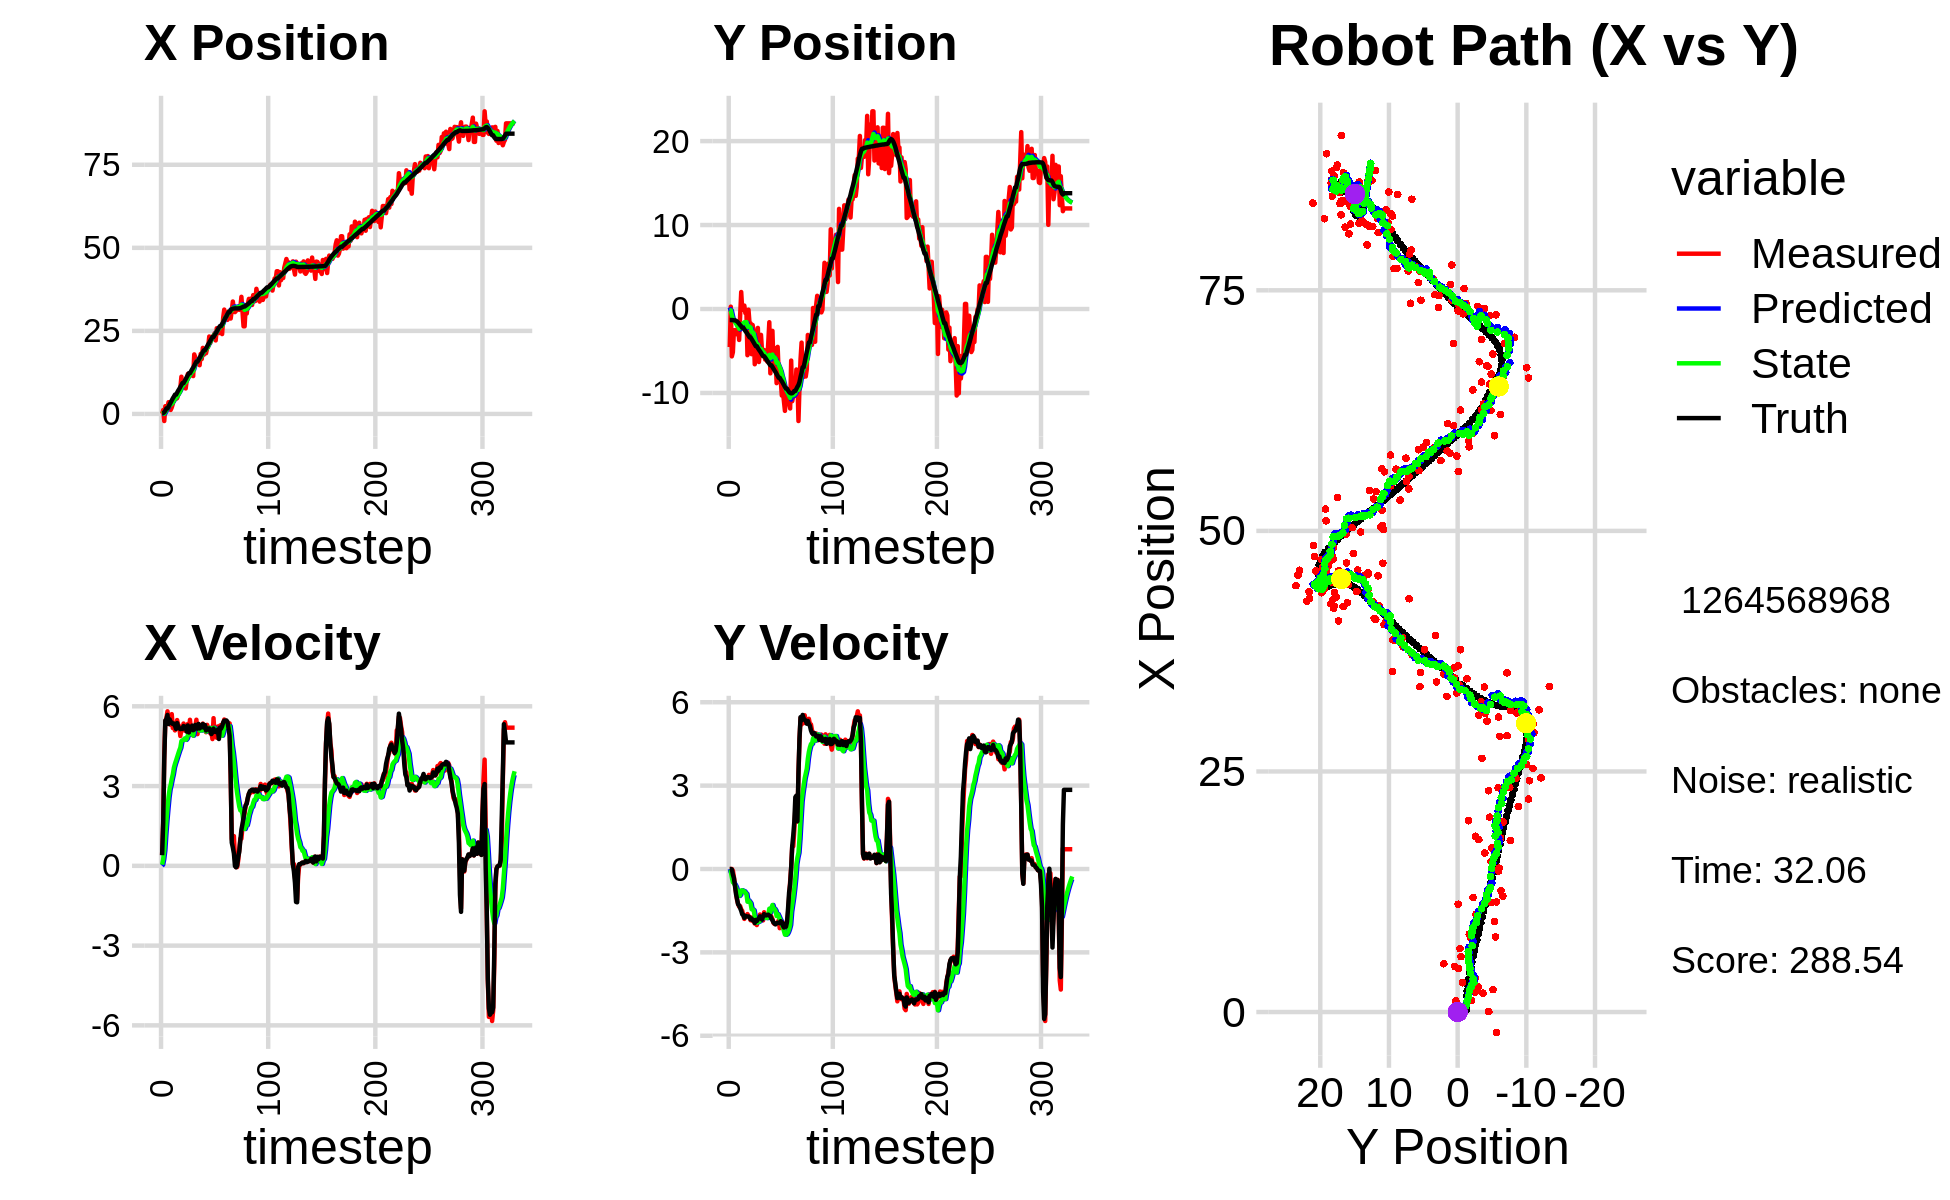

The data file committed next to this chart (first rows):
1.373750342953472536e-01, 2.532346249321833387e+00, 0.000000000000000000e+00, 0.000000000000000000e+00, 0.000000000000000000e+00, 0.000000000000000000e+00, 0.000000000000000000e+00, 0.000000000000000000e+00, 1.351451906158324459e-02, 1.884679416158377141e-01, 0.000000000000000000e+00, 0.000000000000000000e+00, 2.550448774536203667e-01, -1.313314437071105623e+00, 0.000000000000000000e+00, 0.000000000000000000e+00, 0.000000000000000000e+00, -2.770761602732818574e-05
5.326831345343031182e-02, -4.532076835299635675e+00, 4.129999709671495212e-01, -1.172202158200784215e-04, 1.351451906158324459e-02, 1.884679416158377141e-01, 0.000000000000000000e+00, 0.000000000000000000e+00, 2.524689797135740502e-02, -2.060330209220030684e-01, 4.427927838300398794e-02, -1.199975806866706574e-01, 2.550448774536203667e-01, -1.313314437071105623e+00, 4.000000000000000222e-01, 0.000000000000000000e+00, 4.000000059604644775e-01, 2.838262007571756840e-04
1.175554573865888575e+00, 2.749224992158471603e-01, 1.605999881906719162e+00, -4.558248571380654041e-04, 2.967482580965780450e-02, -2.180327789906701397e-01, 4.427927838300398794e-02, -1.199975806866706574e-01, 2.157616419449042422e-01, -1.666007600015317613e-01, 2.459131128438394043e-01, -8.327136151753147808e-02, 2.696284648213614910e-01, -1.313313236215697177e+00, 1.600000000000000089e+00, 0.000000000000000000e+00, 1.600000023841857910e+00, 2.838262007571756840e-04
-2.134275257827632721e+00, -5.643243936559040996e+00, 4.162000041503289616e+00, 1.070954260739292400e-03, 2.403529532292881798e-01, -1.749278961532849119e-01, 2.459131128438394043e-01, -8.327136151753147808e-02, 8.164569343883099073e-02, -7.212574046672648453e-01, 5.748816224580299838e-01, -3.066447715168018062e-01, 5.053767566066702521e-01, -1.313249257020534966e+00, 4.000000000000000000e+00, -1.499999999999999944e-02, 4.000000000000000000e+00, -2.573172096163034439e-04
2.335071503890877143e+00, -5.149292131987111887e+00, 5.427679437011076580e+00, -5.898846633574962584e-02, 1.391338556846339891e-01, -7.519218818189450371e-01, 5.748816224580299838e-01, -3.066447715168018062e-01, 6.429507305176657139e-01, -1.204580112477225295e+00, 1.183235537178057184e+00, -4.775324555440333407e-01, 1.026483476150090723e+00, -1.319187780759637718e+00, 5.466999999999999638e+00, -2.010000000000000120e-01, 5.469999790191650391e+00, 1.086765434592962265e-02
2.068900466320704901e+00, -2.527238333199968601e+00, 5.556426772581269269e+00, -2.902050382754478020e-01, 7.612742842354713879e-01, -1.252333358031628707e+00, 1.183235537178057184e+00, -4.775324555440333407e-01, 1.138814248556398789e+00, -1.381696167214325310e+00, 1.700772833366728465e+00, -5.146976753870492471e-01, 1.658021867378338454e+00, -1.349498832226413869e+00, 5.511999999999999567e+00, -3.260000000000000120e-01, 5.521999835968017578e+00, 5.218130350112915039e-02
2.068900466320704901e+00, -2.527238333199968601e+00, 5.811900756028768100e+00, -5.619014418973615754e-01, 1.308891531893071614e+00, -1.433165934753030335e+00, 1.700772833366728465e+00, -5.146976753870492471e-01, 1.604557160416068218e+00, -1.557910624346999784e+00, 2.162366130018532839e+00, -5.745468440034492419e-01, 1.658021867378338454e+00, -1.349498832226413869e+00, 5.674000000000000377e+00, -6.059999999999999831e-01, 5.705999851226806641e+00, 9.638162702322006226e-02
3.542196571552911788e+00, -2.595002443446424945e+00, 5.483439776969898816e+00, -8.172061318550539744e-01, 1.820793773417921591e+00, -1.615365308747344741e+00, 2.162366130018532839e+00, -5.745468440034492419e-01, 2.218816899517172203e+00, -1.739292064161274354e+00, 2.583474828652893684e+00, -6.535751997791450219e-01, 2.199235856346649420e+00, -1.397488862783874408e+00, 5.333999999999999631e+00, -9.010000000000000231e-01, 5.408999919891357422e+00, 1.479427814483642578e-01
2.614493056965356388e+00, -3.020372406999670911e+00, 5.464410815357726214e+00, -1.114964131853335871e+00, 2.477164382382461394e+00, -1.804649584139188967e+00, 2.583474828652893684e+00, -6.535751997791450219e-01, 2.630705110984863371e+00, -1.968073996215105703e+00, 2.883914545585454459e+00, -7.713701330457866101e-01, 2.819559037948537128e+00, -1.486721532166230153e+00, 5.509000000000000341e+00, -1.078999999999999959e+00, 5.613999843597412109e+00, 2.012781500816345215e-01
1.200363337829085664e+00, -1.995673791017701149e+00, 5.302761680328060834e+00, -1.258259306595564730e+00, 2.919096565543408683e+00, -2.045211009519684264e+00, 2.883914545585454459e+00, -7.713701330457866101e-01, 2.786422356122420840e+00, -2.065612358666366610e+00, 3.049513083454388873e+00, -8.288165750511773400e-01, 3.451356827861298715e+00, -1.612677083302745507e+00, 5.410000000000000142e+00, -1.266999999999999904e+00, 5.557000160217285156e+00, 2.329751104116439819e-01
1.953295886278339832e+00, -3.688339458407575489e+00, 5.704604105468776609e+00, -1.353609993973044157e+00, 3.091373664467859772e+00, -2.148494016171484500e+00, 3.049513083454388873e+00, -8.288165750511773400e-01, 3.052264273964469421e+00, -2.353420872328524371e+00, 3.265004796353476291e+00, -9.701288334828542803e-01, 4.072668015757108684e+00, -1.758714900469808384e+00, 5.392000000000000348e+00, -1.310999999999999943e+00, 5.548999786376953125e+00, 2.329751104116439819e-01
3.046776711791900905e+00, -7.111208891422700074e-01, 5.181668252737693159e+00, -1.335482430537804799e+00, 3.378764753599817094e+00, -2.450433755676809877e+00, 3.265004796353476291e+00, -9.701288334828542803e-01, 3.420346917739220505e+00, -2.269603529902537886e+00, 3.442797656673512119e+00, -9.278551706874399452e-01, 4.688482224702939405e+00, -1.916134046049903450e+00, 5.331999999999999851e+00, -1.407999999999999918e+00, 5.514999866485595703e+00, 2.522426247596740723e-01
5.022639021543625404e+00, 2.021571709210185475e+00, 5.355774730246946724e+00, -1.451576959055121518e+00, 3.764626683406571583e+00, -2.362389046971281825e+00, 3.442797656673512119e+00, -9.278551706874399452e-01, 4.033275035138759179e+00, -1.884822611283934357e+00, 3.693779467696044705e+00, -7.726923790667448166e-01, 5.200399339593510639e+00, -2.055155204245508571e+00, 5.349000000000000199e+00, -1.504999999999999893e+00, 5.557000160217285156e+00, 2.646718323230743408e-01
4.517141282692150206e+00, -9.116332396107991454e-02, 5.093153444217260351e+00, -1.505492482873160620e+00, 4.402652981908363294e+00, -1.962091849190608750e+00, 3.693779467696044705e+00, -7.726923790667448166e-01, 4.483916459690123091e+00, -1.785040416248869111e+00, 3.839722344833601309e+00, -7.686202269829933709e-01, 5.810569703288233079e+00, -2.233916447758363955e+00, 5.275999999999999801e+00, -1.631000000000000005e+00, 5.522999763488769531e+00, 2.874073386192321777e-01
4.517141282692150206e+00, -9.116332396107991454e-02, 5.212710864617094764e+00, -1.671023994837615545e+00, 4.867888694173482911e+00, -1.861902438947168559e+00, 3.839722344833601309e+00, -7.686202269829933709e-01, 4.881353420580477831e+00, -1.705219171637386122e+00, 3.961267733754475273e+00, -7.902228884330586567e-01, 5.810569703288233079e+00, -2.233916447758363955e+00, 5.150000000000000355e+00, -1.649000000000000021e+00, 5.407999992370605469e+00, 3.102173507213592529e-01
4.737938463465572347e+00, 4.064098140843925844e-01, 5.482475212727881519e+00, -1.795501923702688574e+00, 5.277480193955925714e+00, -1.784241460480691988e+00, 3.961267733754475273e+00, -7.902228884330586567e-01, 5.270776157111463966e+00, -1.584406461067624949e+00, 4.088832425882848121e+00, -8.033897321480401033e-01, 6.404283464050762653e+00, -2.422644780810145448e+00, 5.371000000000000441e+00, -1.758000000000000007e+00, 5.651999950408935547e+00, 3.164899647235870361e-01
5.761995017858778212e+00, -4.937694531253074559e-01, 5.308564060766889803e+00, -1.738546297679175234e+00, 5.679659399699748867e+00, -1.664745434282429049e+00, 4.088832425882848121e+00, -8.033897321480401033e-01, 5.747916088143025348e+00, -1.578864268382976110e+00, 4.214993049369923028e+00, -8.589338811547385655e-01, 7.014573990939443782e+00, -2.621860788454745350e+00, 5.230999999999999872e+00, -1.689000000000000057e+00, 5.497000217437744141e+00, 3.164899647235870361e-01
6.600994229313788431e+00, -3.314569459817128805e-01, 5.248483850458908861e+00, -1.700208357885375055e+00, 6.169415393080017296e+00, -1.664757656498450089e+00, 4.214993049369923028e+00, -8.589338811547385655e-01, 6.278989375288277941e+00, -1.555144257669174968e+00, 4.338669982394574909e+00, -8.949285404435158853e-01, 7.514385163825195058e+00, -2.783585594632140392e+00, 5.182999999999999829e+00, -1.699000000000000066e+00, 5.453999996185302734e+00, 3.132753670215606689e-01
7.808324486161287936e+00, -5.504624054291606505e+00, 4.882568951777709110e+00, -1.622203820384525708e+00, 6.712856373527735343e+00, -1.644637111713526556e+00, 4.338669982394574909e+00, -8.949285404435158853e-01, 6.894718707892613985e+00, -2.128735757997210154e+00, 4.444083335818795888e+00, -1.176332618665208773e+00, 8.107765138113018466e+00, -2.979420588697811567e+00, 5.142000000000000348e+00, -1.709000000000000075e+00, 5.419000148773193359e+00, 3.207697570323944092e-01
1.120225447446535760e+01, -8.017139232465494980e-02, 5.119840538443384048e+00, -1.694604148085179673e+00, 7.339127041474493574e+00, -2.246369019863731165e+00, 4.444083335818795888e+00, -1.176332618665208773e+00, 7.922955310209141899e+00, -2.023503474824944970e+00, 4.691262884434415525e+00, -1.131370797239083847e+00, 8.698776185592629773e+00, -3.175698325729980454e+00, 5.155999999999999694e+00, -1.707000000000000073e+00, 5.431000232696533203e+00, 3.196379840373992920e-01
8.096641838762124621e+00, -1.697805093025961609e+00, 5.104445374130230917e+00, -1.721745430285952283e+00, 8.392081598652582741e+00, -2.136640554548853377e+00, 4.691262884434415525e+00, -1.131370797239083847e+00, 8.368944945162553495e+00, -2.117061520353925363e+00, 4.718954532432953819e+00, -1.181445310912974778e+00, 9.290086686417511785e+00, -3.374019191425358333e+00, 5.147999999999999687e+00, -1.737999999999999989e+00, 5.434000015258789062e+00, 3.253191113471984863e-01
8.096641838762124621e+00, -1.697805093025961609e+00, 5.351976566122931267e+00, -1.844794104354442910e+00, 8.840840398405848788e+00, -2.235206051445222997e+00, 4.718954532432953819e+00, -1.181445310912974778e+00, 8.763688279382304103e+00, -2.208083613748011764e+00, 4.747834473584583215e+00, -1.235498744609016430e+00, 9.290086686417511785e+00, -3.374019191425358333e+00, 5.256999999999999673e+00, -1.812000000000000055e+00, 5.559999942779541016e+00, 3.319400548934936523e-01
9.421444803713800553e+00, -5.381063149888528407e+00, 5.087244854613619083e+00, -1.744368496174740546e+00, 9.238471726740762335e+00, -2.331633488208913363e+00, 4.747834473584583215e+00, -1.235498744609016430e+00, 9.280348487613585107e+00, -2.710638227373033615e+00, 4.790350214326526412e+00, -1.449782574759242326e+00, 9.891914307771802584e+00, -3.581032322181195493e+00, 5.211000000000000298e+00, -1.780000000000000027e+00, 5.506000041961669922e+00, 3.303273022174835205e-01
7.673228681176088806e+00, -1.905232236800256329e+00, 5.220900064681650576e+00, -1.867947633288202125e+00, 9.759383509046237748e+00, -2.855616484848957803e+00, 4.790350214326526412e+00, -1.449782574759242326e+00, 9.480916312191549622e+00, -2.767875918074069297e+00, 4.736605443951557248e+00, -1.453325995684355387e+00, 1.049089616573564143e+01, -3.786837624026526683e+00, 5.235000000000000320e+00, -1.844000000000000083e+00, 5.550000190734863281e+00, 3.435912728309631348e-01
1.015895432202722759e+01, -2.687166975428298521e+00, 5.138043301321783218e+00, -1.838302918181129231e+00, 9.954576856586704992e+00, -2.913208517642504880e+00, 4.736605443951557248e+00, -1.453325995684355387e+00, 1.000238456830600597e+01, -2.907378999379347295e+00, 4.786330453979393162e+00, -1.488983907005251739e+00, 1.108493989677928404e+01, -3.998251483530851136e+00, 5.044999999999999929e+00, -1.840999999999999970e+00, 5.369999885559082031e+00, 3.435912728309631348e-01
1.203973904254551996e+01, -6.582632111141609066e+00, 5.335472494932379739e+00, -1.962640467641344255e+00, 1.048101761370394591e+01, -3.056277390079872536e+00, 4.786330453979393162e+00, -1.488983907005251739e+00, 1.072937572602562106e+01, -3.488514368254353570e+00, 4.913762495837222133e+00, -1.722779552613261878e+00, 1.167794221610297001e+01, -4.215425775258696106e+00, 5.280000000000000249e+00, -1.941999999999999948e+00, 5.625999927520751953e+00, 3.524853289127349854e-01
1.144596958159563727e+01, -5.667868659450816082e+00, 4.994134801484993780e+00, -1.821667758501807732e+00, 1.122075197560934257e+01, -3.660792323515679847e+00, 4.913762495837222133e+00, -1.722779552613261878e+00, 1.125668442721635643e+01, -3.897815531553177504e+00, 4.932277890579150004e+00, -1.835032787981642377e+00, 1.226392740047183594e+01, -4.429814145845895723e+00, 5.016000000000000014e+00, -1.832000000000000073e+00, 5.340000152587890625e+00, 3.497643172740936279e-01
1.144596958159563727e+01, -5.667868659450816082e+00, 5.493411188235753251e+00, -2.017012713171076221e+00, 1.174991221627427151e+01, -4.081318810351342030e+00, 4.932277890579150004e+00, -1.835032787981642377e+00, 1.173240185751237341e+01, -4.274148465616854686e+00, 4.974396914362375632e+00, -1.936424710375872937e+00, 1.226392740047183594e+01, -4.429814145845895723e+00, 5.152999999999999581e+00, -1.874000000000000110e+00, 5.482999801635742188e+00, 3.518879115581512451e-01
1.189927560084958280e+01, -2.254150675053129493e+00, 5.093446675281606773e+00, -1.781464559856762220e+00, 1.222984154894861142e+01, -4.467790936654441936e+00, 4.974396914362375632e+00, -1.936424710375872937e+00, 1.218806800613838170e+01, -4.203956129118004981e+00, 4.970974319502539096e+00, -1.807022881037361195e+00, 1.285272592280435866e+01, -4.644968556073695076e+00, 5.145999999999999908e+00, -1.816999999999999948e+00, 5.458000183105468750e+00, 3.364576101303100586e-01
1.260848653326579694e+01, -6.316991613454098875e+00, 5.220933427726086151e+00, -1.745531553208607978e+00, 1.268516543808863517e+01, -4.384658417221741544e+00, 4.970974319502539096e+00, -1.807022881037361195e+00, 1.268576330662165930e+01, -4.604601998895643256e+00, 4.992463341962682044e+00, -1.895987914228125737e+00, 1.344650262592952572e+01, -4.851702736399882809e+00, 5.272999999999999687e+00, -1.770000000000000018e+00, 5.561999797821044922e+00, 3.226501941680908203e-01
1.139743655897296648e+01, -4.959074919392235437e+00, 4.898861949513670488e+00, -1.636574534064639819e+00, 1.318500964081792759e+01, -4.794200790318456029e+00, 4.992463341962682044e+00, -1.895987914228125737e+00, 1.292499626380186051e+01, -4.799580120362359814e+00, 4.900056618116266804e+00, -1.872586129549609568e+00, 1.394815820435822218e+01, -5.019491956854396086e+00, 5.099999999999999645e+00, -1.701999999999999957e+00, 5.376999855041503906e+00, 3.224155604839324951e-01
1.792115563180745497e+01, -3.080009983191601020e+00, 5.237344985177341705e+00, -1.799906300139592075e+00, 1.341500192561348648e+01, -4.986838733317321193e+00, 4.900056618116266804e+00, -1.872586129549609568e+00, 1.407513813893888788e+01, -4.762773922613862787e+00, 5.143153166447421931e+00, -1.768533890681587284e+00, 1.453463166916027127e+01, -5.216039941996577944e+00, 5.128999999999999559e+00, -1.739999999999999991e+00, 5.415999889373779297e+00, 3.310224711894989014e-01
1.705008739261555917e+01, -5.005925791075791942e+00, 5.237344985177341705e+00, -1.799906300139592075e+00, 1.458945345558363016e+01, -4.939627311682021293e+00, 5.143153166447421931e+00, -1.768533890681587284e+00, 1.494576426417880732e+01, -4.948937117644480743e+00, 5.266880204428435519e+00, -1.775669040290815515e+00, 1.513326066756449961e+01, -5.421455905296436839e+00, 5.299000000000000377e+00, -1.820000000000000062e+00, 5.603000164031982422e+00, 3.310224711894989014e-01
1.563336870814896251e+01, -4.883933410880342052e+00, 5.495281569784433273e+00, -1.848968045176568875e+00, 1.547245228462165123e+01, -5.126504021673562228e+00, 5.266880204428435519e+00, -1.775669040290815515e+00, 1.550603669099558957e+01, -5.102348058738475522e+00, 5.297244112699965868e+00, -1.772497776917750123e+00, 1.573755639813341389e+01, -5.623394058048480026e+00, 5.245000000000000107e+00, -1.707999999999999963e+00, 5.515999794006347656e+00, 3.245660960674285889e-01
1.563336870814896251e+01, -4.883933410880342052e+00, 4.953521770331632545e+00, -1.555469433894088871e+00, 1.603576110226558527e+01, -5.279597836430250268e+00, 5.297244112699965868e+00, -1.772497776917750123e+00, 1.596230175972059229e+01, -5.222468019899456415e+00, 5.244107306961511838e+00, -1.726281942122526170e+00, 1.573755639813341389e+01, -5.623394058048480026e+00, 5.158999999999999808e+00, -1.624000000000000110e+00, 5.407999992370605469e+00, 3.042625188827514648e-01
1.495098704117073041e+01, -6.028549508781259725e+00, 5.325705632318480376e+00, -1.658597083053308552e+00, 1.648671249041674258e+01, -5.395096214111709365e+00, 5.244107306961511838e+00, -1.726281942122526170e+00, 1.627082810748524366e+01, -5.464694429763026662e+00, 5.180956191460216687e+00, -1.749650798158013165e+00, 1.623288720838461430e+01, -5.779726073626883398e+00, 5.338000000000000078e+00, -1.667000000000000037e+00, 5.592000007629394531e+00, 3.019119203090667725e-01
1.466975825989395865e+01, -5.970847234012635951e+00, 5.250207529782694671e+00, -1.698130231601828077e+00, 1.678892372663126409e+01, -5.639659509578828001e+00, 5.180956191460216687e+00, -1.749650798158013165e+00, 1.648901670098974392e+01, -5.675197742394519018e+00, 5.089469066998913327e+00, -1.759901480770870608e+00, 1.684291261426916009e+01, -5.970408485702007439e+00, 5.166999999999999815e+00, -1.669999999999999929e+00, 5.429999828338623047e+00, 3.128208220005035400e-01
1.807543188357361785e+01, -6.260881737658499091e+00, 5.147044956933236826e+00, -1.636682455012669291e+00, 1.699796360768963410e+01, -5.851187890471606146e+00, 5.089469066998913327e+00, -1.759901480770870608e+00, 1.715474145843784015e+01, -5.892017111675273533e+00, 5.145283601752406177e+00, -1.765328413728653789e+00, 1.743691629144035105e+01, -6.161826179732162956e+00, 5.211000000000000298e+00, -1.653999999999999915e+00, 5.467999935150146484e+00, 3.078739345073699951e-01
1.652966755638682628e+01, -3.957536266095110555e+00, 5.128938286196492058e+00, -1.630924807554470446e+00, 1.766926981861308121e+01, -6.068549953048139045e+00, 5.145283601752406177e+00, -1.765328413728653789e+00, 1.750551245173162229e+01, -5.817650931789456692e+00, 5.090715220594751678e+00, -1.643556798432067811e+00, 1.803524965032798733e+01, -6.352004574158347516e+00, 5.214000000000000412e+00, -1.643000000000000016e+00, 5.467000007629394531e+00, 3.078739345073699951e-01
1.988229161467681294e+01, -1.574228332931804530e+00, 5.350204494074096928e+00, -1.687428033908698222e+00, 1.801458397379109755e+01, -5.982006611632663784e+00, 5.090715220594751678e+00, -1.643556798432067811e+00, 1.829373478063249792e+01, -5.475223437455055908e+00, 5.203468788299566938e+00, -1.428868369479998846e+00, 1.864122194092778173e+01, -6.542475745673707266e+00, 5.331999999999999851e+00, -1.679000000000000048e+00, 5.591000080108642578e+00, 3.055201768875122070e-01
1.782406967866022995e+01, -7.666062281202197681e+00, 5.209058053419775014e+00, -1.642911144673840917e+00, 1.881408165946245603e+01, -5.618110274403055548e+00, 5.203468788299566938e+00, -1.428868369479998846e+00, 1.867273558456356852e+01, -5.865920365621195565e+00, 5.158046559380860430e+00, -1.557203001117271279e+00, 1.914452356087490514e+01, -6.702250527008788872e+00, 5.197000000000000064e+00, -1.693999999999999950e+00, 5.466000080108642578e+00, 3.055201768875122070e-01
1.826375013595319174e+01, -2.604152724853109113e+00, 5.218735494790483820e+00, -1.717217334625730008e+00, 1.918854024050165563e+01, -6.021640665732922670e+00, 5.158046559380860430e+00, -1.557203001117271279e+00, 1.905907249372545564e+01, -5.635352320965240303e+00, 5.121175622508385317e+00, -1.406112582653276100e+00, 1.914452356087490514e+01, -6.702250527008788872e+00, 5.293999999999999595e+00, -1.786000000000000032e+00, 5.586999893188476562e+00, 3.178893029689788818e-01
1.826375013595319174e+01, -2.604152724853109113e+00, 5.024680940119982786e+00, -1.798930045857475069e+00, 1.957119005597629524e+01, -5.775963579230568357e+00, 5.121175622508385317e+00, -1.406112582653276100e+00, 1.937971785261605007e+01, -5.430312527986112414e+00, 5.050779398308216983e+00, -1.295674138929404196e+00, 1.974941819892266182e+01, -6.902966545401467258e+00, 5.091000000000000192e+00, -1.842999999999999972e+00, 5.414999961853027344e+00, 3.438005447387695312e-01
1.975958269874944762e+01, -6.633700535832963041e+00, 5.302599986250148056e+00, -1.941916716350820415e+00, 1.988479579244687301e+01, -5.559879941879052545e+00, 5.050779398308216983e+00, -1.295674138929404196e+00, 1.987853773176295391e+01, -5.717942998500221030e+00, 5.070200669936101079e+00, -1.428081567134738661e+00, 2.033791917561256213e+01, -7.113293694168271841e+00, 5.169999999999999929e+00, -1.921999999999999931e+00, 5.515999794006347656e+00, 3.510507643222808838e-01
2.024931818246123783e+01, -4.652518080398428069e+00, 5.183835243744216115e+00, -1.979709775428410756e+00, 2.038555779875656526e+01, -5.860751155213694830e+00, 5.070200669936101079e+00, -1.428081567134738661e+00, 2.037132879708400424e+01, -5.750255963156541306e+00, 5.075261075521654064e+00, -1.435030847195269299e+00, 2.093256181492335344e+01, -7.332293556568415305e+00, 5.158000000000000362e+00, -1.959999999999999964e+00, 5.518000125885009766e+00, 3.648067414760589600e-01
2.330723184313761820e+01, -5.899228737643683829e+00, 5.092599287859229662e+00, -1.963465938608306871e+00, 2.087885490463617089e+01, -5.893759047876068635e+00, 5.075261075521654064e+00, -1.435030847195269299e+00, 2.122699591504688144e+01, -5.922223694697517971e+00, 5.189787751676709249e+00, -1.499740507714680149e+00, 2.142645257691460969e+01, -7.520727203843814657e+00, 5.166999999999999815e+00, -1.993000000000000105e+00, 5.538000106811523438e+00, 3.679901957511901855e-01
2.136641806392823639e+01, -8.833783552759944868e+00, 4.983964900799811915e+00, -1.939380931643277517e+00, 2.174597469021455254e+01, -6.072197745468986163e+00, 5.189787751676709249e+00, -1.499740507714680149e+00, 2.168216215579277062e+01, -6.414314137002586236e+00, 5.151531605276111314e+00, -1.691209065630035369e+00, 2.201587766447277872e+01, -7.747948691742124083e+00, 5.059999999999999609e+00, -1.951000000000000068e+00, 5.423999786376953125e+00, 3.710955977439880371e-01
2.299105665095634166e+01, -4.512342975208651019e+00, 5.022173952348197190e+00, -1.954248995015317236e+00, 2.219731531632038113e+01, -6.583435043565589950e+00, 5.151531605276111314e+00, -1.691209065630035369e+00, 2.230486146551353599e+01, -6.358080450015921592e+00, 5.175433973207748117e+00, -1.619894051655188294e+00, 2.259029573193038232e+01, -7.971180961265619480e+00, 4.955000000000000071e+00, -1.933000000000000052e+00, 5.317999839782714844e+00, 3.710955977439880371e-01
2.332096080494681090e+01, -7.578972027156470226e+00, 4.767493223624911458e+00, -1.844871877851184339e+00, 2.282240486283431125e+01, -6.520069855181440666e+00, 5.175433973207748117e+00, -1.619894051655188294e+00, 2.287483980283022333e+01, -6.654221653781728918e+00, 5.157707038903193819e+00, -1.700188331849777690e+00, 2.316413682733631418e+01, -8.193334148330295719e+00, 5.025999999999999801e+00, -1.935999999999999943e+00, 5.386000156402587891e+00, 3.692224919795989990e-01
2.332096080494681090e+01, -7.578972027156470226e+00, 5.553623880702748039e+00, -2.129780563140833749e+00, 2.339061050672054165e+01, -6.824240486966706598e+00, 5.157707038903193819e+00, -1.700188331849777690e+00, 2.339896710556971371e+01, -6.934038016707024354e+00, 5.194150060636488320e+00, -1.790248680683433236e+00, 2.316413682733631418e+01, -8.193334148330295719e+00, 5.163000000000000256e+00, -1.949000000000000066e+00, 5.518000125885009766e+00, 3.661964535713195801e-01
2.428025972855768444e+01, -8.511623212675255346e+00, 4.873685190574796877e+00, -1.818790293473111719e+00, 2.391838211163336325e+01, -7.113062884775367856e+00, 5.194150060636488320e+00, -1.790248680683433236e+00, 2.395531495343809425e+01, -7.276098473898854557e+00, 5.178841583659884229e+00, -1.863545680117189018e+00, 2.375384229436654238e+01, -8.418692634582656709e+00, 5.043999999999999595e+00, -1.877000000000000002e+00, 5.381999969482421875e+00, 3.571792244911193848e-01
2.212652868018136232e+01, -1.030895583474180199e+01, 5.151290033034377380e+00, -1.938615241139381107e+00, 2.447319911180408170e+01, -7.462453041910573681e+00, 5.178841583659884229e+00, -1.863545680117189018e+00, 2.413627228839628458e+01, -7.795175154576595489e+00, 5.067086310569548502e+00, -2.014798082241969990e+00, 2.423608964710692604e+01, -8.598398731317766774e+00, 5.033999999999999808e+00, -1.907999999999999918e+00, 5.382999897003173828e+00, 3.599413335323333740e-01
2.579927617353191849e+01, -9.812290535621055909e+00, 4.818492444768985195e+00, -1.914772823686415437e+00, 2.464298091945324032e+01, -7.996654962800792354e+00, 5.067086310569548502e+00, -2.014798082241969990e+00, 2.479686736903002853e+01, -8.201090644588580503e+00, 5.095878345425775890e+00, -2.093238381688206751e+00, 2.481526368820283679e+01, -8.817610786680239343e+00, 5.067000000000000171e+00, -2.035000000000000142e+00, 5.460000038146972656e+00, 3.782457709312438965e-01
2.531866030385854316e+01, -1.095367460106717061e+01, 5.242769101544277888e+00, -2.167094724850549881e+00, 2.530645520357260736e+01, -8.410414482757401444e+00, 5.095878345425775890e+00, -2.093238381688206751e+00, 2.531499748331689403e+01, -8.708048475374754460e+00, 5.111166323698408398e+00, -2.229204853310247536e+00, 2.540040677793928126e+01, -9.051416919346648271e+00, 5.123999999999999666e+00, -2.104000000000000092e+00, 5.539000034332275391e+00, 3.919611275196075439e-01
2.433448165684088949e+01, -1.213453273647703412e+01, 4.813034218253521956e+00, -1.989464129143148963e+00, 2.582611411568673532e+01, -8.930968960705779836e+00, 5.111166323698408398e+00, -2.229204853310247536e+00, 2.559896660648634281e+01, -9.288350059436641715e+00, 5.012007343574093277e+00, -2.359894367116783354e+00, 2.596786206971941624e+01, -9.285986468664525262e+00, 4.769999999999999574e+00, -1.983000000000000096e+00, 5.164999961853027344e+00, 3.919611275196075439e-01
2.573708063391014988e+01, -1.002427314379813872e+01, 5.273778506984172942e+00, -2.191524781317460757e+00, 2.610016734084375045e+01, -9.524339496148320094e+00, 5.012007343574093277e+00, -2.359894367116783354e+00, 2.606034583759897671e+01, -9.573213223678100903e+00, 5.021377497331491746e+00, -2.364320505355066437e+00, 2.644669050005804678e+01, -9.484550521814416157e+00, 5.200999999999999623e+00, -2.075000000000000178e+00, 5.599999904632568359e+00, 3.938402533531188965e-01
2.573708063391014988e+01, -1.002427314379813872e+01, 5.294587218657176741e+00, -2.073147536739006647e+00, 2.656248358733212456e+01, -9.809645274213607991e+00, 5.021377497331491746e+00, -2.364320505355066437e+00, 2.645706471781888425e+01, -9.819098368721713044e+00, 5.010421130563416092e+00, -2.339529600829438838e+00, 2.644669050005804678e+01, -9.484550521814416157e+00, 5.158000000000000362e+00, -1.903000000000000025e+00, 5.498000144958496094e+00, 3.732092380523681641e-01
2.403561419227951390e+01, -1.043929360877206491e+01, 5.218276074934817821e+00, -1.592962392007360561e+00, 2.695810683087522719e+01, -1.005305132880465635e+01, 5.010421130563416092e+00, -2.339529600829438838e+00, 2.654971036550937313e+01, -1.005833990228458674e+01, 4.895513024471309649e+00, -2.267775638393517923e+00, 2.704007047434587108e+01, -9.712115334015230417e+00, 5.250000000000000000e+00, -1.415999999999999925e+00, 5.438000202178955078e+00, 2.962809801101684570e-01
2.900913888188435763e+01, -1.111250953446956657e+01, 5.348702296396100841e+00, -1.040664910419004885e+00, 2.703926166795650232e+01, -1.028511746612393907e+01, 4.895513024471309649e+00, -2.267775638393517923e+00, 2.734198850425271843e+01, -1.031604795624553184e+01, 5.032424212431251043e+00, -2.159447262341581464e+00, 2.763965505361722563e+01, -9.889466332015823369e+00, 5.392000000000000348e+00, -8.419999999999999707e-01, 5.458000183105468750e+00, 1.921632140874862671e-01
3.140690106173510188e+01, -1.185077600339929482e+01, 5.503543440958301503e+00, -4.511006339118481812e-01, 2.784523092549584433e+01, -1.053199268247968945e+01, 5.032424212431251043e+00, -2.159447262341581464e+00, 2.837646677412818264e+01, -1.059433145904590745e+01, 5.245065164460434026e+00, -2.016968118158829260e+00, 2.825618737938453862e+01, -1.000326542715955469e+01, 5.461000000000000298e+00, -5.450000000000000400e-01, 5.487999916076660156e+00, 8.178266882896423340e-02
2.864151866699288007e+01, -6.144013450194248271e+00, 5.453729993484165206e+00, 5.426892813102287411e-02, 2.890097329057422471e+01, -1.079602827086178962e+01, 5.245065164460434026e+00, -2.016968118158829260e+00, 2.887351742978292179e+01, -1.014963236338844155e+01, 5.253926432732947127e+00, -1.532174071418462624e+00, 2.888292783539938924e+01, -1.004927449014352803e+01, 5.448000000000000398e+00, 5.399999999999999939e-02, 5.447999954223632812e+00, -9.950462728738784790e-03
... 270 more rows
